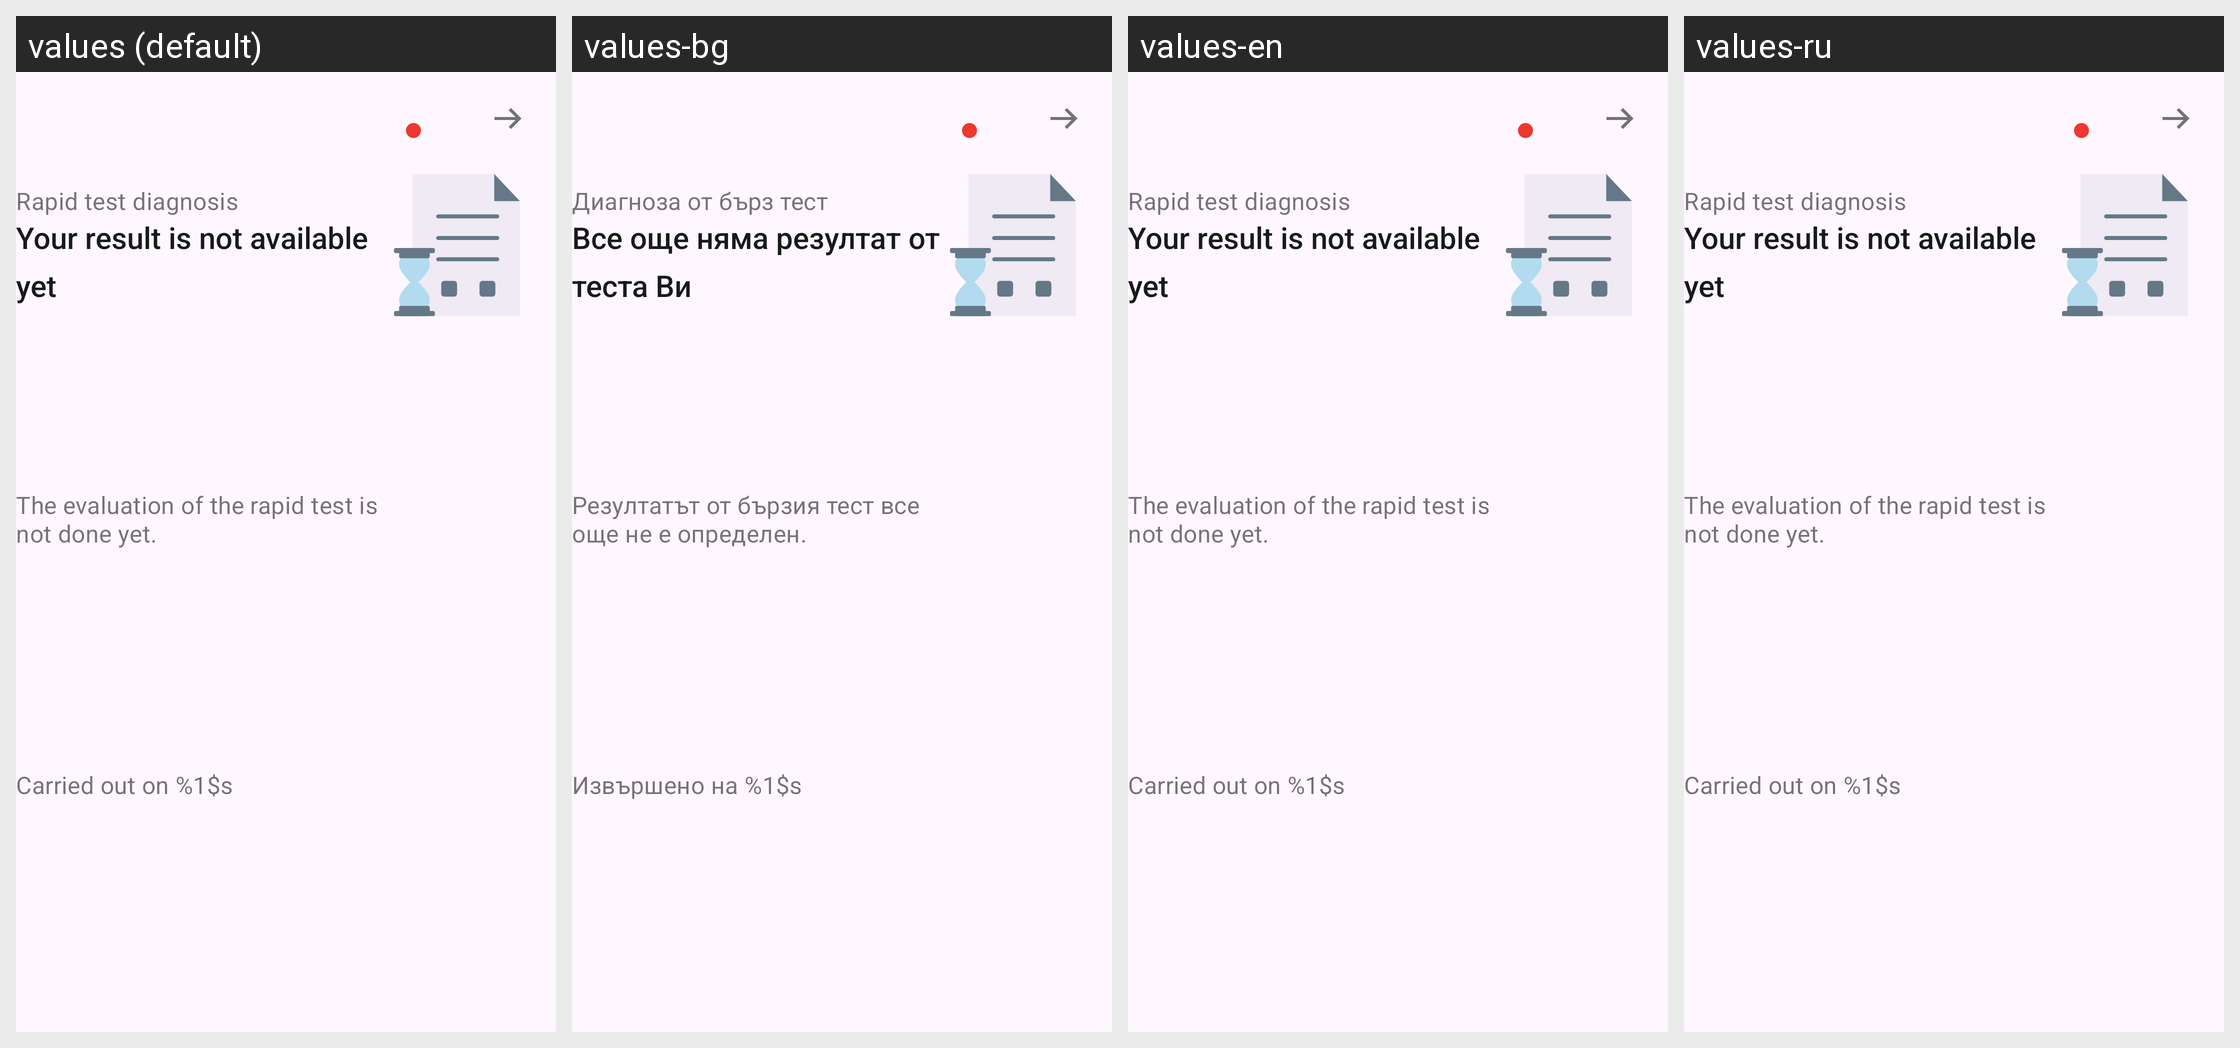

Here is an Android app screen in its default locale and in the app's own translations. Write out the translated-string differences for the strings that appear on this screen.
Android screen res/layout/family_rapid_test_card_pending.xml rendered under 4 locales, left to right: values (default), values-bg, values-en, values-ru. Device: Nexus 5 (rendered at 1080×1920; each locale shown at half size, 540×960, under a caption strip naming it); theme AppTheme.
Other locales in the repository, not shown: values-ar, values-de, values-pl, values-pt, values-ro, values-tr, values-uk.
Strings drawn on this screen, with the default value and each locale's value (text and hints the layout hard-codes, and strings that could not be matched under every locale, appear in the picture but are not listed):

family_tests_cards_rapid_title
  values: Rapid test diagnosis
  values-bg: Диагноза от бърз тест
  values-en: Rapid test diagnosis  [not translated; the default value is used]
  values-ru: Rapid test diagnosis  [not translated; the default value is used]

ag_homescreen_card_status_no_result
  values: Your result is not available yet
  values-bg: Все още няма резултат от теста Ви
  values-en: Your result is not available yet
  values-ru: Your result is not available yet  [not translated; the default value is used]

family_tests_cards_rapid_pending_body
  values: The evaluation of the rapid test is not done yet.
  values-bg: Резултатът от бързия тест все още не е определен.
  values-en: The evaluation of the rapid test is not done yet.  [not translated; the default value is used]
  values-ru: The evaluation of the rapid test is not done yet.  [not translated; the default value is used]

family_tests_cards_rapid_date
  values: Carried out on %1$s
  values-bg: Извършено на %1$s
  values-en: Carried out on %1$s  [not translated; the default value is used]
  values-ru: Carried out on %1$s  [not translated; the default value is used]
